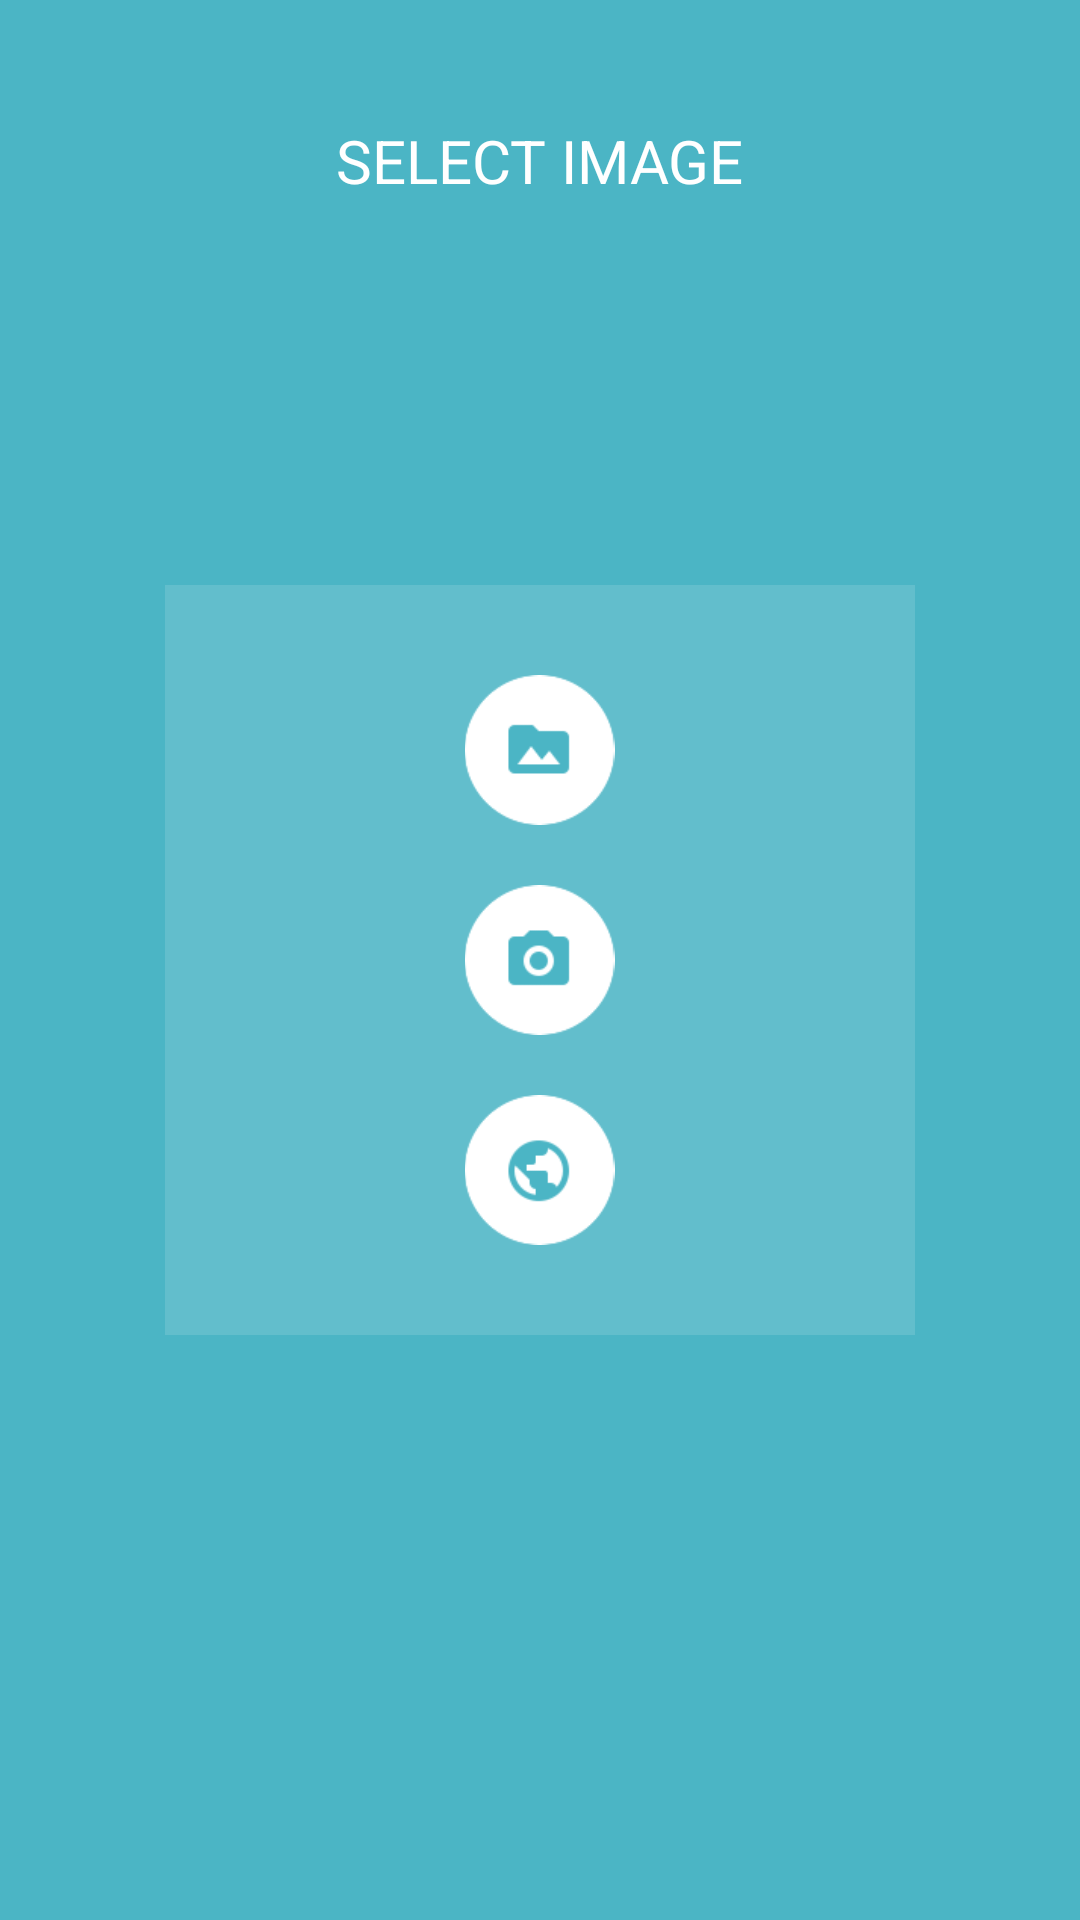

Produce the Android XML layout that renders to this screen, including the resource entries it uses.
<!-- AndroidManifest.xml: application theme AppTheme -->
<!-- res/layout/activity_selector.xml -->
<?xml version="1.0" encoding="utf-8"?>
<RelativeLayout xmlns:android="http://schemas.android.com/apk/res/android"
    android:layout_width="match_parent"
    android:layout_height="match_parent"
    android:background="#4bb5c5">

    <LinearLayout
        android:orientation="vertical"
        android:layout_width="250dp"
        android:layout_height="250dp"
        android:gravity="center"
        android:layout_centerInParent="true"
        android:background="#20FFFFFF">

        <ImageView
            android:layout_width="wrap_content"
            android:layout_height="50dp"
            android:id="@+id/btn_gallery"
            android:src="@drawable/gallery"
            android:layout_marginTop="10dp"
            android:layout_marginBottom="10dp" />
        <ImageView
            android:layout_width="wrap_content"
            android:layout_height="50dp"
            android:id="@+id/btn_camera"
            android:src="@drawable/camera"
            android:layout_marginBottom="10dp"
            android:layout_marginTop="10dp" />
        <ImageView
            android:layout_width="wrap_content"
            android:layout_height="50dp"
            android:id="@+id/btn_internet"
            android:src="@drawable/internet"
            android:layout_marginTop="10dp"
            android:layout_marginBottom="10dp" />
    </LinearLayout>

    <TextView
        android:layout_width="wrap_content"
        android:layout_height="wrap_content"
        android:text="SELECT IMAGE"
        android:id="@+id/select_title"
        android:layout_centerHorizontal="true"
        android:layout_marginTop="40dp"
        android:textSize="20dp"
        android:textColor="#FFF" />
</RelativeLayout>
<!-- resources referenced by this layout -->
<resources>
  <!-- drawable camera: png bitmap (drawable, 19760 bytes) -->
  <!-- drawable gallery: png bitmap (drawable, 19500 bytes) -->
  <!-- drawable internet: png bitmap (drawable, 20247 bytes) -->
  <style name="AppTheme" parent="Theme.AppCompat.Light.DarkActionBar">
          
          <item name="colorPrimary">@color/colorPrimary</item>
          <item name="colorPrimaryDark">@color/colorPrimaryDark</item>
          <item name="colorAccent">@color/colorAccent</item>
      </style>
  <!-- not gathered from this repository: default colours our renderer supplied (Android Studio template values) -->
  <color name="colorPrimary">#FF6200EE</color>
  <color name="colorPrimaryDark">#FF3700B3</color>
  <color name="colorAccent">#FF03DAC5</color>
</resources>
